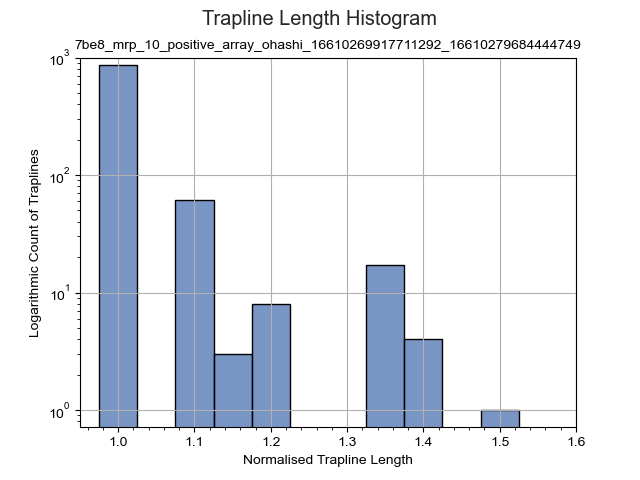

Values plotted in this chart, from the file beside it:
sequence_manhattan_length, target_sequence_count
0.0, 42
1.0, 864
1.111, 61
1.167, 3
1.222, 8
1.333, 17
1.389, 4
1.5, 1
